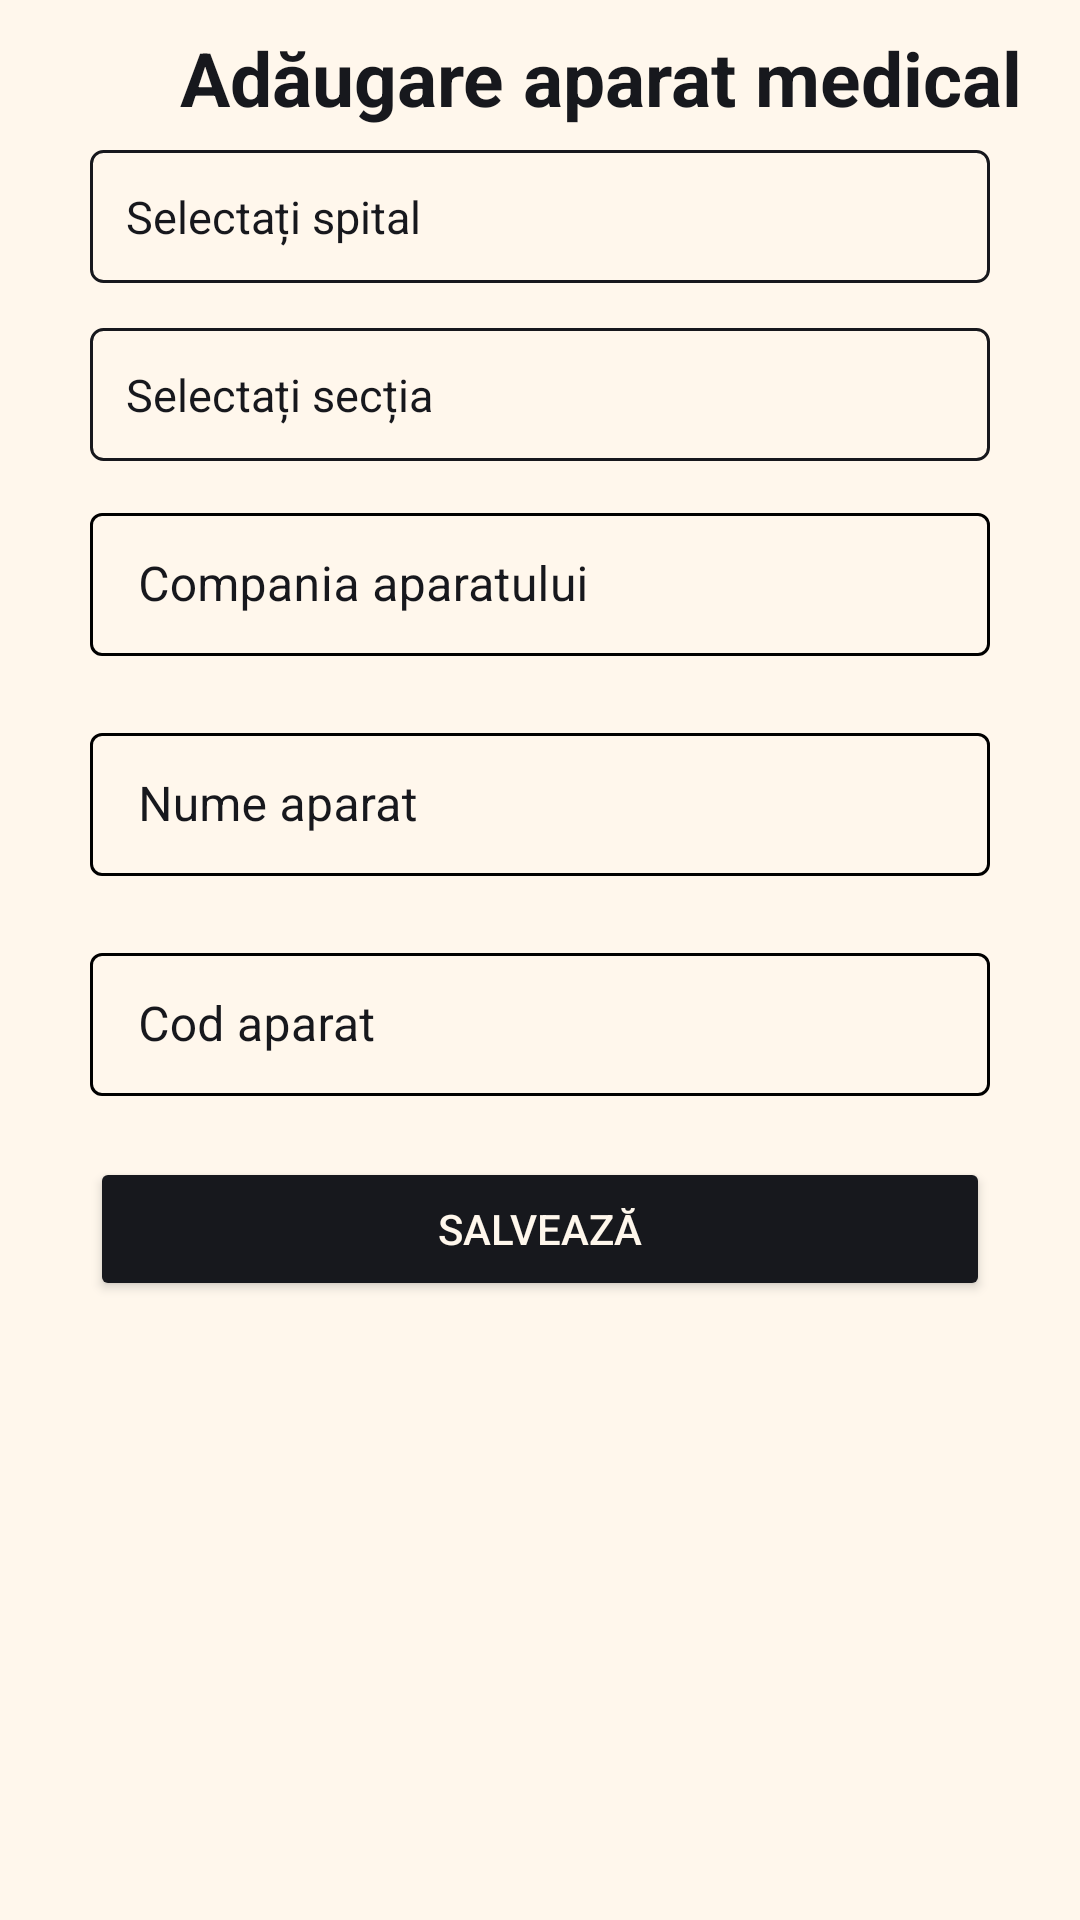

Reconstruct the res/layout file that produces this screen, plus the resources it refers to.
<!-- AndroidManifest.xml: application theme Theme.Login -->
<!-- res/layout/fragment_add_new_medical_device.xml -->
<?xml version="1.0" encoding="utf-8"?>
<RelativeLayout xmlns:android="http://schemas.android.com/apk/res/android"
    xmlns:app="http://schemas.android.com/apk/res-auto"
    xmlns:tools="http://schemas.android.com/tools"
    android:layout_width="match_parent"
    android:layout_height="match_parent"
    android:background="@color/floral_white"
    tools:context=".fragment.AddNewMedicalDeviceFragment">

    <TextView
        android:id="@+id/title"
        android:layout_width="match_parent"
        android:layout_height="wrap_content"
        android:layout_marginStart="60dp"
        android:layout_marginTop="9dp"
        android:text="Adăugare aparat medical"
        android:textColor="@color/black_russian"
        android:textSize="25sp"
        android:textStyle="bold" />

    <LinearLayout
        android:id="@+id/layout"
        android:layout_width="match_parent"
        android:layout_height="wrap_content"
        android:layout_marginTop="50dp"
        android:orientation="vertical">

        <TextView
            android:id="@+id/deviceHospital"
            android:layout_width="match_parent"
            android:layout_height="wrap_content"
            android:layout_marginStart="30dp"
            android:layout_marginEnd="30dp"
            android:layout_marginBottom="15dp"
            android:background="@drawable/text_view_border"
            android:gravity="center_vertical"
            android:hint="Selectați spital"
            android:padding="12dp"
            android:textColor="@color/black_russian"
            android:textColorHint="@color/black_russian"
            android:textSize="15sp"
            app:endIconTint="@color/black_russian"
            app:errorEnabled="true"
            app:errorIconDrawable="@null" />

        <TextView
            android:id="@+id/deviceSection"
            android:layout_width="match_parent"
            android:layout_height="wrap_content"
            android:layout_marginStart="30dp"
            android:layout_marginEnd="30dp"
            android:layout_marginBottom="12dp"
            android:background="@drawable/text_view_border"
            android:gravity="center_vertical"
            android:hint="Selectați secția"
            android:padding="12dp"
            android:textColor="@color/black_russian"
            android:textColorHint="@color/black_russian"
            android:textSize="15sp"
            app:endIconTint="@color/black_russian"
            app:errorEnabled="true"
            app:errorIconDrawable="@null" />

        <com.google.android.material.textfield.TextInputLayout
            android:id="@+id/deviceCompany"
            style="@style/TextInputLayoutStyle"
            android:layout_width="match_parent"
            android:layout_height="wrap_content"
            android:layout_marginStart="30dp"
            android:layout_marginEnd="30dp"
            android:hint="Compania aparatului"
            android:textSize="15sp"
            app:endIconMode="clear_text"
            app:endIconTint="@color/black_russian"
            app:errorEnabled="true"
            app:errorIconDrawable="@null">

            <com.google.android.material.textfield.TextInputEditText
                android:layout_width="match_parent"
                android:layout_height="wrap_content"
                android:inputType="textPersonName|textCapWords"
                android:singleLine="true"
                android:textColor="@color/black_russian"
                android:textCursorDrawable="@drawable/color_cursor" />
        </com.google.android.material.textfield.TextInputLayout>


        <com.google.android.material.textfield.TextInputLayout
            android:id="@+id/deviceName"
            style="@style/TextInputLayoutStyle"
            android:layout_width="match_parent"
            android:layout_height="wrap_content"
            android:layout_marginStart="30dp"
            android:layout_marginEnd="30dp"
            android:hint="Nume aparat"
            android:textSize="15sp"
            app:endIconMode="clear_text"
            app:endIconTint="@color/black_russian"
            app:errorEnabled="true"
            app:errorIconDrawable="@null">

            <com.google.android.material.textfield.TextInputEditText
                android:layout_width="match_parent"
                android:layout_height="wrap_content"
                android:inputType="textPersonName|textCapWords"
                android:singleLine="true"
                android:textColor="@color/black_russian"
                android:textCursorDrawable="@drawable/color_cursor" />
        </com.google.android.material.textfield.TextInputLayout>

        <com.google.android.material.textfield.TextInputLayout
            android:id="@+id/deviceCode"
            style="@style/TextInputLayoutStyle"
            android:layout_width="match_parent"
            android:layout_height="wrap_content"
            android:layout_marginStart="30dp"
            android:layout_marginEnd="30dp"
            android:hint="Cod aparat"
            android:textSize="15sp"
            app:endIconMode="clear_text"
            app:endIconTint="@color/black_russian"
            app:errorEnabled="true"
            app:errorIconDrawable="@null">

            <com.google.android.material.textfield.TextInputEditText
                android:layout_width="match_parent"
                android:layout_height="wrap_content"
                android:inputType="textCapCharacters"
                android:maxLength="7"
                android:singleLine="true"
                android:textColor="@color/black_russian"
                android:textCursorDrawable="@drawable/color_cursor" />
        </com.google.android.material.textfield.TextInputLayout>

        <Button
            android:id="@+id/addNewMedicalDeviceButton"
            android:layout_width="match_parent"
            android:layout_height="wrap_content"
            android:layout_gravity="center"
            android:layout_marginStart="30dp"
            android:layout_marginEnd="30dp"
            android:backgroundTint="@color/black_russian"
            android:outlineSpotShadowColor="@color/black_russian"
            android:text="@string/save"
            android:textColor="#FFF7EC"
            app:cornerRadius="3dp" />

    </LinearLayout>

    <ProgressBar
        android:id="@+id/progress_bar_create_medical_device"
        style="?android:attr/progressBarStyleLarge"
        android:layout_width="wrap_content"
        android:layout_height="wrap_content"
        android:layout_below="@+id/layout"
        android:layout_centerInParent="true"
        android:indeterminateTint="@color/black_russian"
        android:visibility="gone" />


</RelativeLayout>
<!-- resources referenced by this layout -->
<resources>
  <color name="black_russian">#17181D</color>
  <color name="floral_white">#FFF7EC</color>
  <!-- drawable color_cursor (drawable) -->
  <?xml version="1.0" encoding="utf-8"?>
  <shape xmlns:android="http://schemas.android.com/apk/res/android">
      <size android:width="2dp" />
      <solid android:color="@color/black_russian" />
  </shape>
  <!-- drawable text_view_border (drawable) -->
  <?xml version="1.0" encoding="utf-8"?>
  <shape xmlns:android="http://schemas.android.com/apk/res/android"
      android:shape="rectangle">
      <stroke
          android:width="1dip"
          android:color="@color/black_russian" />
      <corners android:radius="4dp" />
  </shape>
  <string name="save">SALVEAZĂ</string>
  <style name="TextInputLayoutStyle" parent="Widget.MaterialComponents.TextInputLayout.OutlinedBox.Dense">
          <item name="boxStrokeColor">@color/text_input_box_stroke_black</item>
          <item name="hintTextColor">@color/black_russian</item> 
          <item name="android:textColorHint">@color/black_russian</item>
      </style>
  <style name="Theme.Login" parent="Theme.MaterialComponents.DayNight.NoActionBar">
          
          <item name="colorPrimary">@color/black_russian</item>
          <item name="colorPrimaryVariant">@color/darkYellow</item>
          <item name="colorOnPrimary">@color/white</item>
          
          <item name="colorSecondary">@color/teal_200</item>
          <item name="colorSecondaryVariant">@color/teal_700</item>
          <item name="colorOnSecondary">@color/black</item>
          
          <item name="android:statusBarColor">@color/black_russian</item>
          
      </style>
  <color name="darkYellow">#dc9f04</color>
  <color name="white">#FFFFFFFF</color>
  <color name="teal_200">#FF03DAC5</color>
  <color name="teal_700">#FF018786</color>
  <color name="black">#121212</color>
</resources>
